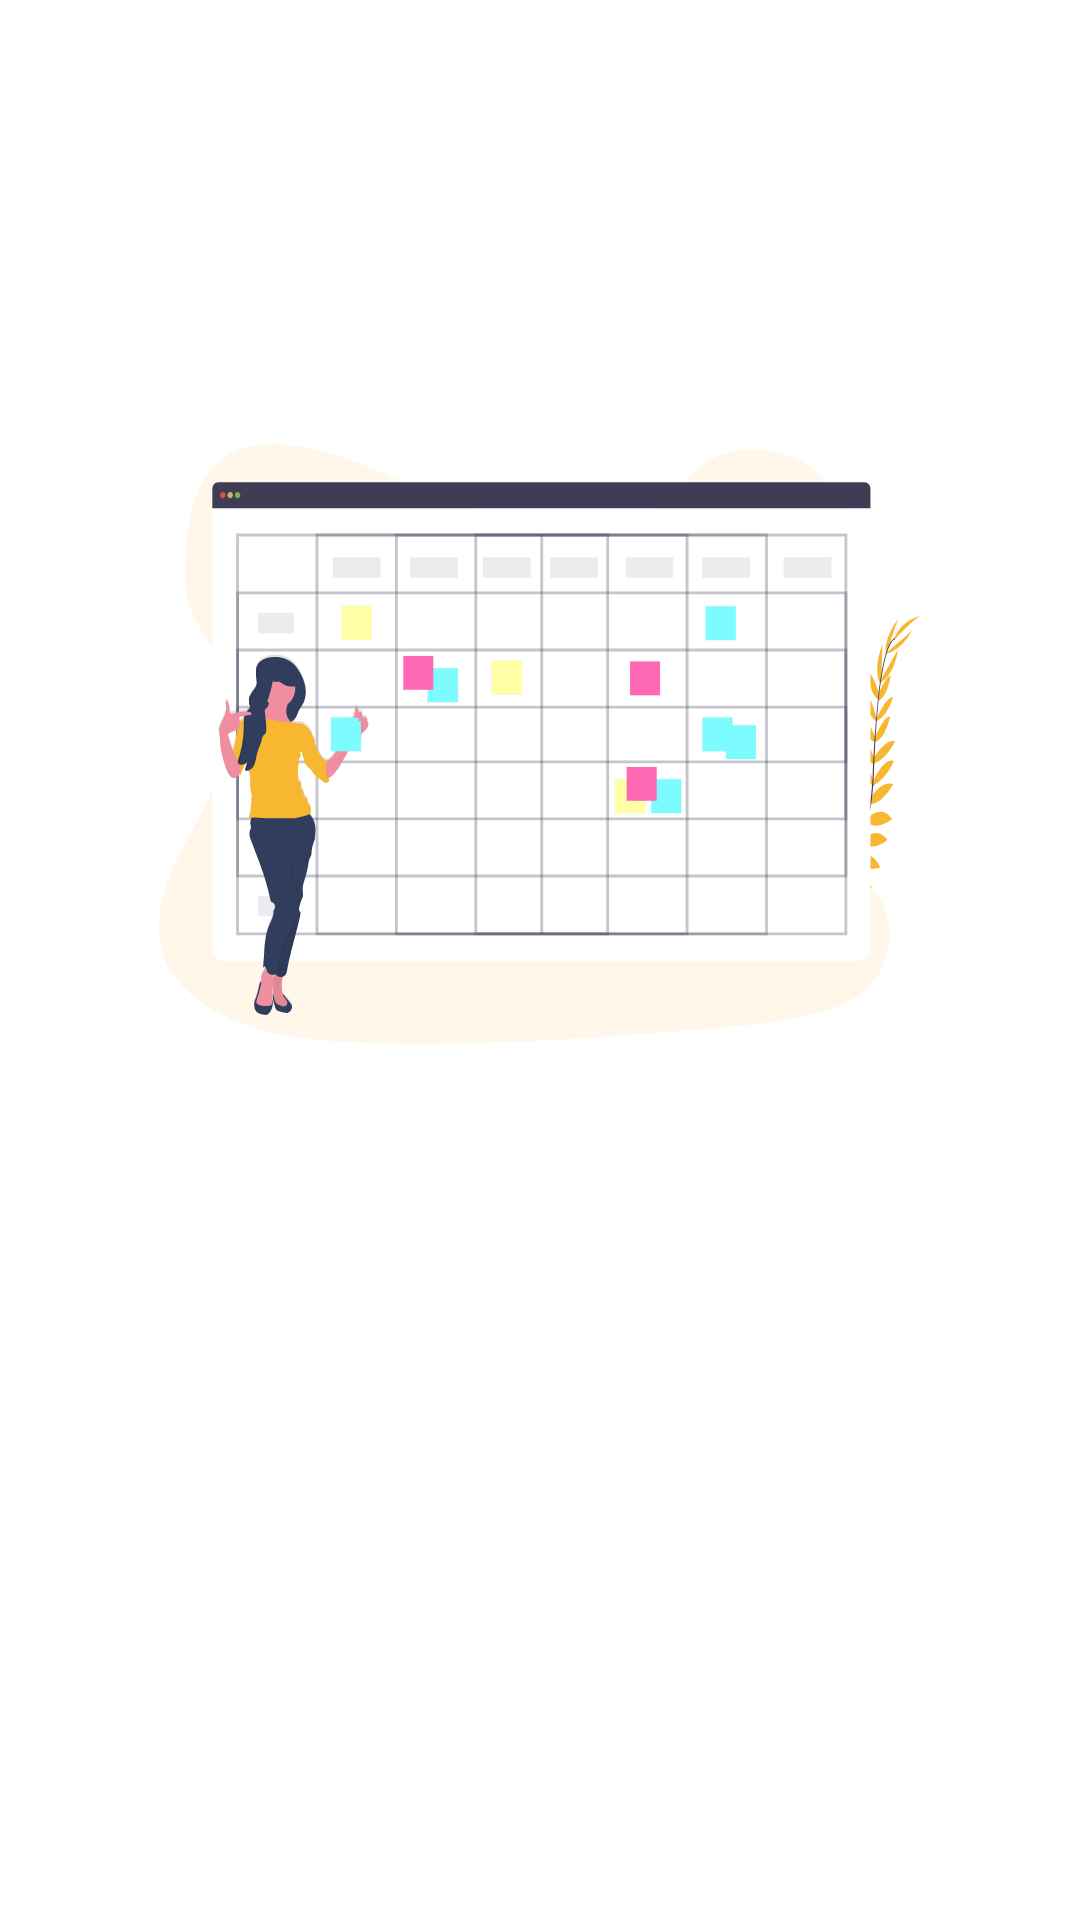

Android layout source for this screen:
<!-- AndroidManifest.xml: application theme Theme.FaceCare -->
<!-- res/layout/fragment_on_boarding_content.xml -->
<?xml version="1.0" encoding="utf-8"?>
<FrameLayout xmlns:android="http://schemas.android.com/apk/res/android"
    xmlns:tools="http://schemas.android.com/tools"
    android:layout_width="match_parent"
    android:layout_height="match_parent"
    android:layout_marginHorizontal="@dimen/padding_layout"
    android:background="@color/white">

    
    
    
    
    
    
    

    <LinearLayout
        android:layout_width="match_parent"
        android:layout_height="match_parent"
        android:gravity="center"
        android:orientation="vertical"
        android:paddingBottom="@dimen/padding_layout_4">

        <ImageView
            android:id="@+id/ivOnBoarding"
            android:layout_width="match_parent"
            android:layout_height="200dp"
            android:layout_gravity="center_horizontal"
            android:src="@drawable/ic_intro_1" />

        <LinearLayout
            android:layout_width="wrap_content"
            android:layout_height="wrap_content"
            android:layout_gravity="center_horizontal"
            android:orientation="vertical">

            <TextView
                android:id="@+id/tvTitle"
                android:layout_width="wrap_content"
                android:layout_height="wrap_content"
                android:layout_gravity="center_horizontal"
                android:layout_marginTop="@dimen/padding_layout"
                android:textColor="@color/main_yellow"
                android:textSize="22sp"
                android:textStyle="bold"
                tools:text="Dengar" />

            <TextView
                android:id="@+id/tvSubTitle"
                android:layout_width="wrap_content"
                android:layout_height="wrap_content"
                android:layout_gravity="center_horizontal"
                android:layout_marginTop="@dimen/padding_layout"
                android:lines="2"
                android:textAlignment="center"
                android:textSize="16sp"
                tools:text="Dengar Dengar Dengar Dengar \n asdasd" />
        </LinearLayout>

    </LinearLayout>

</FrameLayout>
<!-- resources referenced by this layout -->
<resources>
  <color name="main_yellow">#F7B731</color>
  <color name="white">#FFFFFFFF</color>
  <dimen name="padding_layout">10dp</dimen>
  <dimen name="padding_layout_4">54dp</dimen>
  <!-- drawable ic_analyze (drawable) -->
  <vector xmlns:android="http://schemas.android.com/apk/res/android"
      android:width="24dp"
      android:height="19.636364dp"
      android:viewportWidth="22"
      android:viewportHeight="18">
      <path
          android:fillColor="#FFFAFA"
          android:pathData="M20.3965,2.7354H14.573L13.3971,0.7599C13.2821,0.5667 13.0739,0.4484 12.8492,0.4484H9.1507C8.9259,0.4484 8.7177,0.5667 8.6028,0.7599L7.4268,2.7354H5.5159V2.2999C5.5159,1.9478 5.2304,1.6623 4.8783,1.6623H2.5189C2.1667,1.6623 1.8812,1.9478 1.8812,2.2999V2.7354H1.6035C0.7178,2.7354 0,3.4533 0,4.3387V15.9481C0,16.8337 0.7178,17.5516 1.6034,17.5516H20.3965C21.282,17.5516 21.9999,16.8337 21.9999,15.9481V4.3387C22,3.4533 21.282,2.7354 20.3965,2.7354ZM10.9999,14.7075C8.4793,14.7075 6.4359,12.6641 6.4359,10.1434C6.4359,7.6228 8.4793,5.5793 10.9999,5.5793C13.5206,5.5793 15.564,7.6228 15.564,10.1434C15.564,12.6641 13.5206,14.7075 10.9999,14.7075ZM19.3961,6.0411H17.398C17.0459,6.0411 16.7604,5.7556 16.7604,5.4034C16.7604,5.0511 17.0459,4.7656 17.398,4.7656H19.3961C19.7484,4.7656 20.0338,5.0511 20.0338,5.4034C20.0338,5.7556 19.7483,6.0411 19.3961,6.0411Z" />
      <path
          android:fillColor="#FFFAFA"
          android:pathData="M10.9999,13.3318C12.7609,13.3318 14.1884,11.9043 14.1884,10.1434C14.1884,8.3824 12.7609,6.9549 10.9999,6.9549C9.239,6.9549 7.8115,8.3824 7.8115,10.1434C7.8115,11.9043 9.239,13.3318 10.9999,13.3318Z" />
  </vector>
  <!-- drawable ic_intro_1: vector/xml drawable (drawable, 58888 chars, omitted) -->
  <style name="Theme.FaceCare" parent="Theme.MaterialComponents.Light.NoActionBar">
          
          <item name="colorPrimary">@color/main_yellow</item>
          <item name="colorPrimaryVariant">@color/secondary_yellow</item>
          <item name="colorOnPrimary">@color/white</item>
          
          <item name="colorSecondary">@color/main_yellow</item>
          <item name="colorSecondaryVariant">@color/main_yellow</item>
          <item name="colorOnSecondary">@color/white</item>
          
          <item name="android:statusBarColor" tools:targetApi="l">?attr/colorPrimaryVariant</item>
          
  
      </style>
  <color name="secondary_yellow">#D1971F</color>
</resources>
